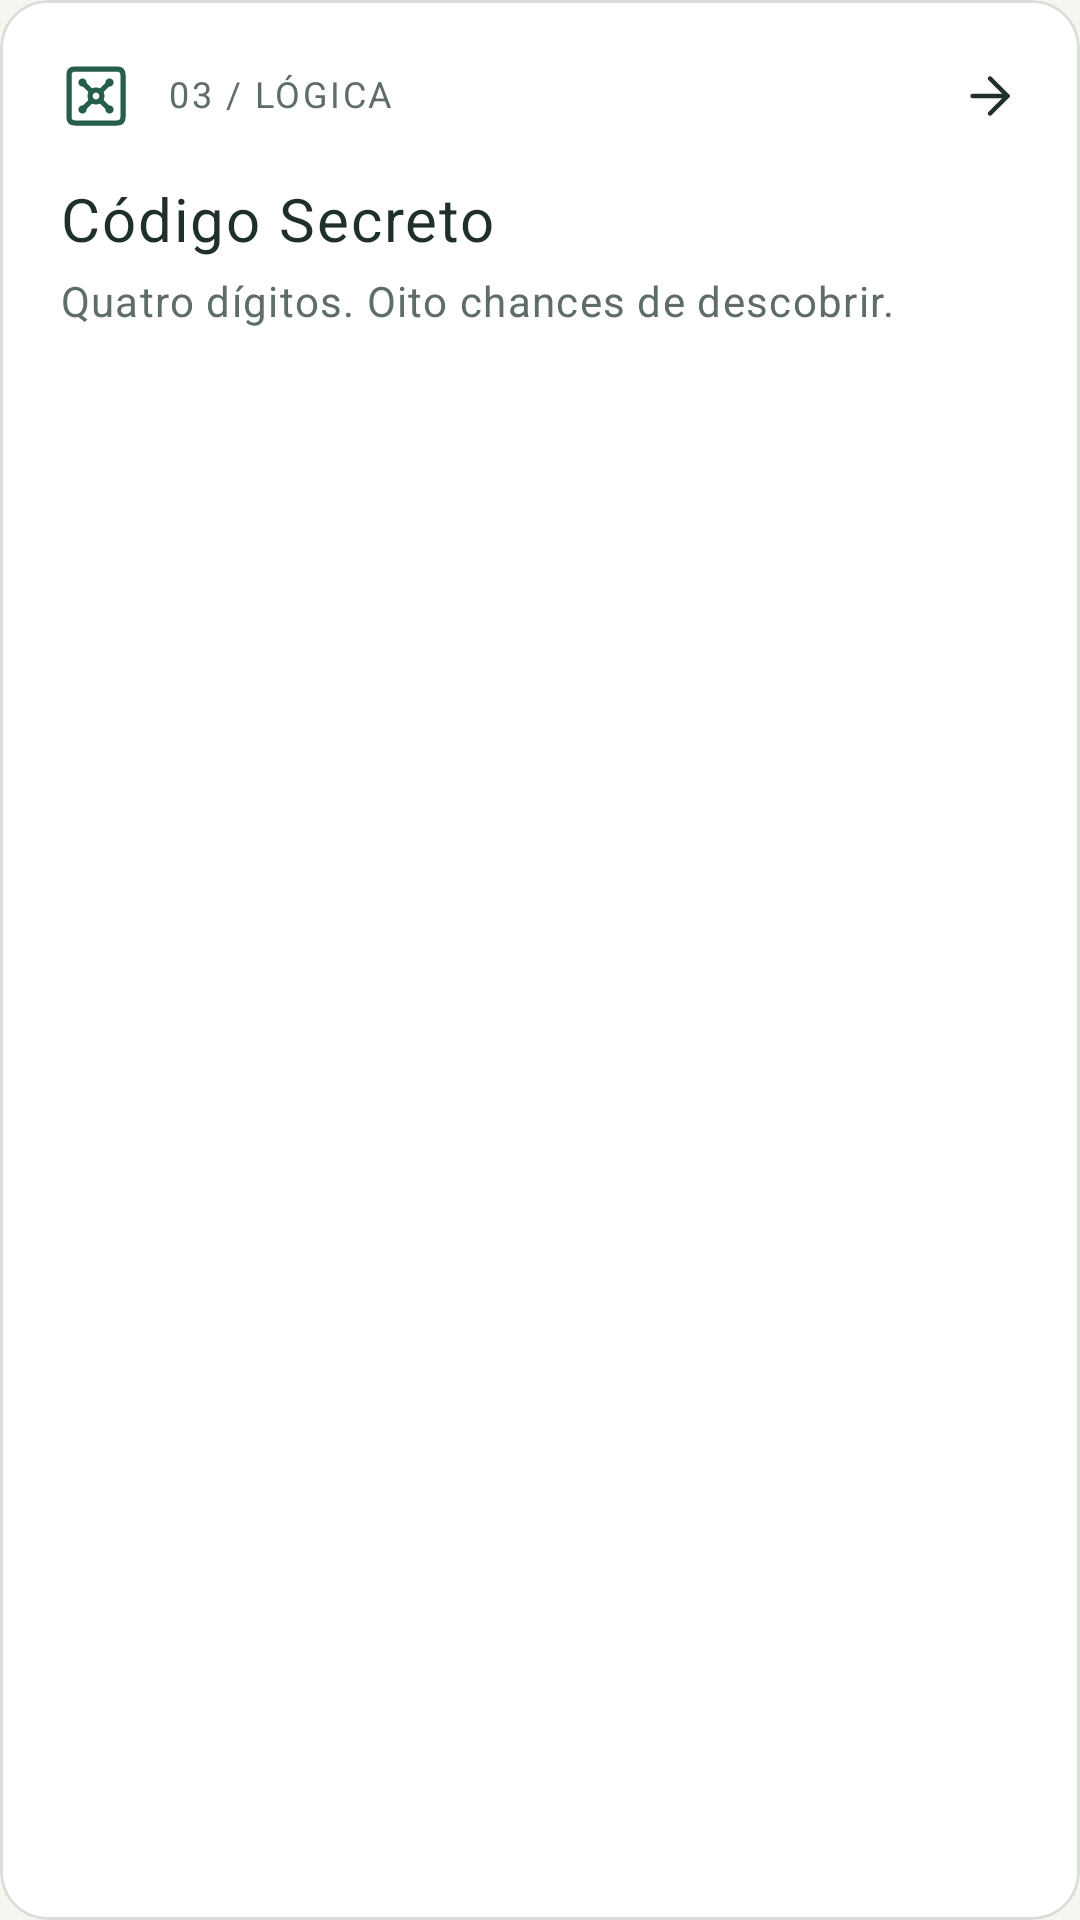

Layout XML and referenced resources for this Android screen:
<!-- AndroidManifest.xml: application theme Theme.PocketArcade -->
<!-- res/layout/card_vault.xml -->
<com.google.android.material.card.MaterialCardView xmlns:android="http://schemas.android.com/apk/res/android" xmlns:app="http://schemas.android.com/apk/res-auto" android:layout_width="match_parent" android:layout_height="wrap_content" android:layout_marginBottom="@dimen/challenge_card_spacing" android:minHeight="@dimen/challenge_card_min_height" android:clickable="true" android:focusable="true" app:cardCornerRadius="@dimen/card_radius" app:cardElevation="0dp" app:cardBackgroundColor="@color/white" app:strokeColor="@color/line" app:strokeWidth="1dp">
    <LinearLayout android:layout_width="match_parent" android:layout_height="wrap_content" android:orientation="vertical" android:padding="20dp">
        <LinearLayout android:layout_width="match_parent" android:layout_height="wrap_content" android:orientation="horizontal" android:gravity="center_vertical">
            <ImageView android:layout_width="24dp" android:layout_height="24dp" android:src="@drawable/ic_vault" app:tint="@color/accent" android:contentDescription="@string/vault_icon_description" />
            <TextView android:layout_width="0dp" android:layout_height="wrap_content" style="@style/Text.PocketArcade.Caption" android:layout_weight="1" android:layout_marginStart="12dp" android:text="@string/ui_tag_logic" />
            <ImageView android:layout_width="20dp" android:layout_height="20dp" android:src="@drawable/ic_forward" android:contentDescription="@null" android:importantForAccessibility="no" />
        </LinearLayout>
        <TextView android:layout_width="match_parent" android:layout_height="wrap_content" style="@style/Text.PocketArcade.Heading" android:layout_marginTop="18dp" android:text="@string/vault_card_title" />
        <TextView android:layout_width="match_parent" android:layout_height="wrap_content" style="@style/Text.PocketArcade.Supporting" android:layout_marginTop="7dp" android:text="@string/ui_vault_summary" />
    </LinearLayout>
</com.google.android.material.card.MaterialCardView>
<!-- resources referenced by this layout -->
<resources>
  <color name="accent">#275D4C</color>
  <color name="line">#D8DFD8</color>
  <color name="white">#FFFFFF</color>
  <dimen name="card_radius">16dp</dimen>
  <dimen name="challenge_card_min_height">136dp</dimen>
  <dimen name="challenge_card_spacing">14dp</dimen>
  <!-- drawable ic_forward (drawable) -->
  <vector xmlns:android="http://schemas.android.com/apk/res/android" android:width="24dp" android:height="24dp" android:viewportWidth="24" android:viewportHeight="24">
      <path android:pathData="M 5 12 h 14" android:fillColor="@android:color/transparent" android:strokeColor="@color/ink" android:strokeWidth="1.75" android:strokeLineCap="round" android:strokeLineJoin="round" />
      <path android:pathData="m 12 5 l 7 7 l -7 7" android:fillColor="@android:color/transparent" android:strokeColor="@color/ink" android:strokeWidth="1.75" android:strokeLineCap="round" android:strokeLineJoin="round" />
  </vector>
  <string name="ui_tag_logic">03 / LÓGICA</string>
  <string name="ui_vault_summary">Quatro dígitos. Oito chances de descobrir.</string>
  <string name="vault_card_title">Código Secreto</string>
  <string name="vault_icon_description">Ícone do Cofre</string>
  <style name="Text.PocketArcade.Caption" parent="TextAppearance.MaterialComponents.Body1">
          <item name="android:textSize">12sp</item>
          <item name="android:textColor">@color/muted</item>
          <item name="android:fontFamily">sans-serif-medium</item>
          <item name="android:includeFontPadding">false</item>
          <item name="android:lineSpacingExtra">3dp</item>
          <item name="android:letterSpacing">0.07</item>
      </style>
  <style name="Text.PocketArcade.Heading" parent="TextAppearance.MaterialComponents.Body1">
          <item name="android:textSize">20sp</item>
          <item name="android:textColor">@color/ink</item>
          <item name="android:fontFamily">sans-serif-medium</item>
          <item name="android:includeFontPadding">false</item>
          <item name="android:lineSpacingExtra">3dp</item>
      </style>
  <style name="Text.PocketArcade.Supporting" parent="TextAppearance.MaterialComponents.Body1">
          <item name="android:textSize">14sp</item>
          <item name="android:textColor">@color/muted</item>
          <item name="android:fontFamily">sans-serif</item>
          <item name="android:includeFontPadding">false</item>
          <item name="android:lineSpacingExtra">3dp</item>
      </style>
  <style name="Theme.PocketArcade" parent="Base.Theme.PocketArcade" />
  <color name="ink">#1F302A</color>
  <color name="muted">#5E6D65</color>
  <style name="Base.Theme.PocketArcade" parent="Theme.MaterialComponents.Light.NoActionBar">
          <item name="colorPrimary">@color/accent</item>
          <item name="colorPrimaryVariant">@color/accent_dark</item>
          <item name="colorSecondary">@color/accent</item>
          <item name="colorOnPrimary">@color/white</item>
          <item name="colorSurface">@color/white</item>
          <item name="colorOnSurface">@color/ink</item>
          <item name="android:fontFamily">sans-serif</item>
          <item name="android:colorAccent">@color/accent</item>
          <item name="android:windowLightStatusBar">true</item>
          <item name="android:statusBarColor">@color/paper</item>
          <item name="android:navigationBarColor">@color/accent_dark</item>
          <item name="android:windowBackground">@color/paper</item>
          <item name="materialButtonStyle">@style/Widget.PocketArcade.Button.Primary</item>
      </style>
  <color name="accent_dark">#1D493B</color>
  <color name="paper">#F6F6F0</color>
  <dimen name="button_corner_radius">12dp</dimen>
</resources>
